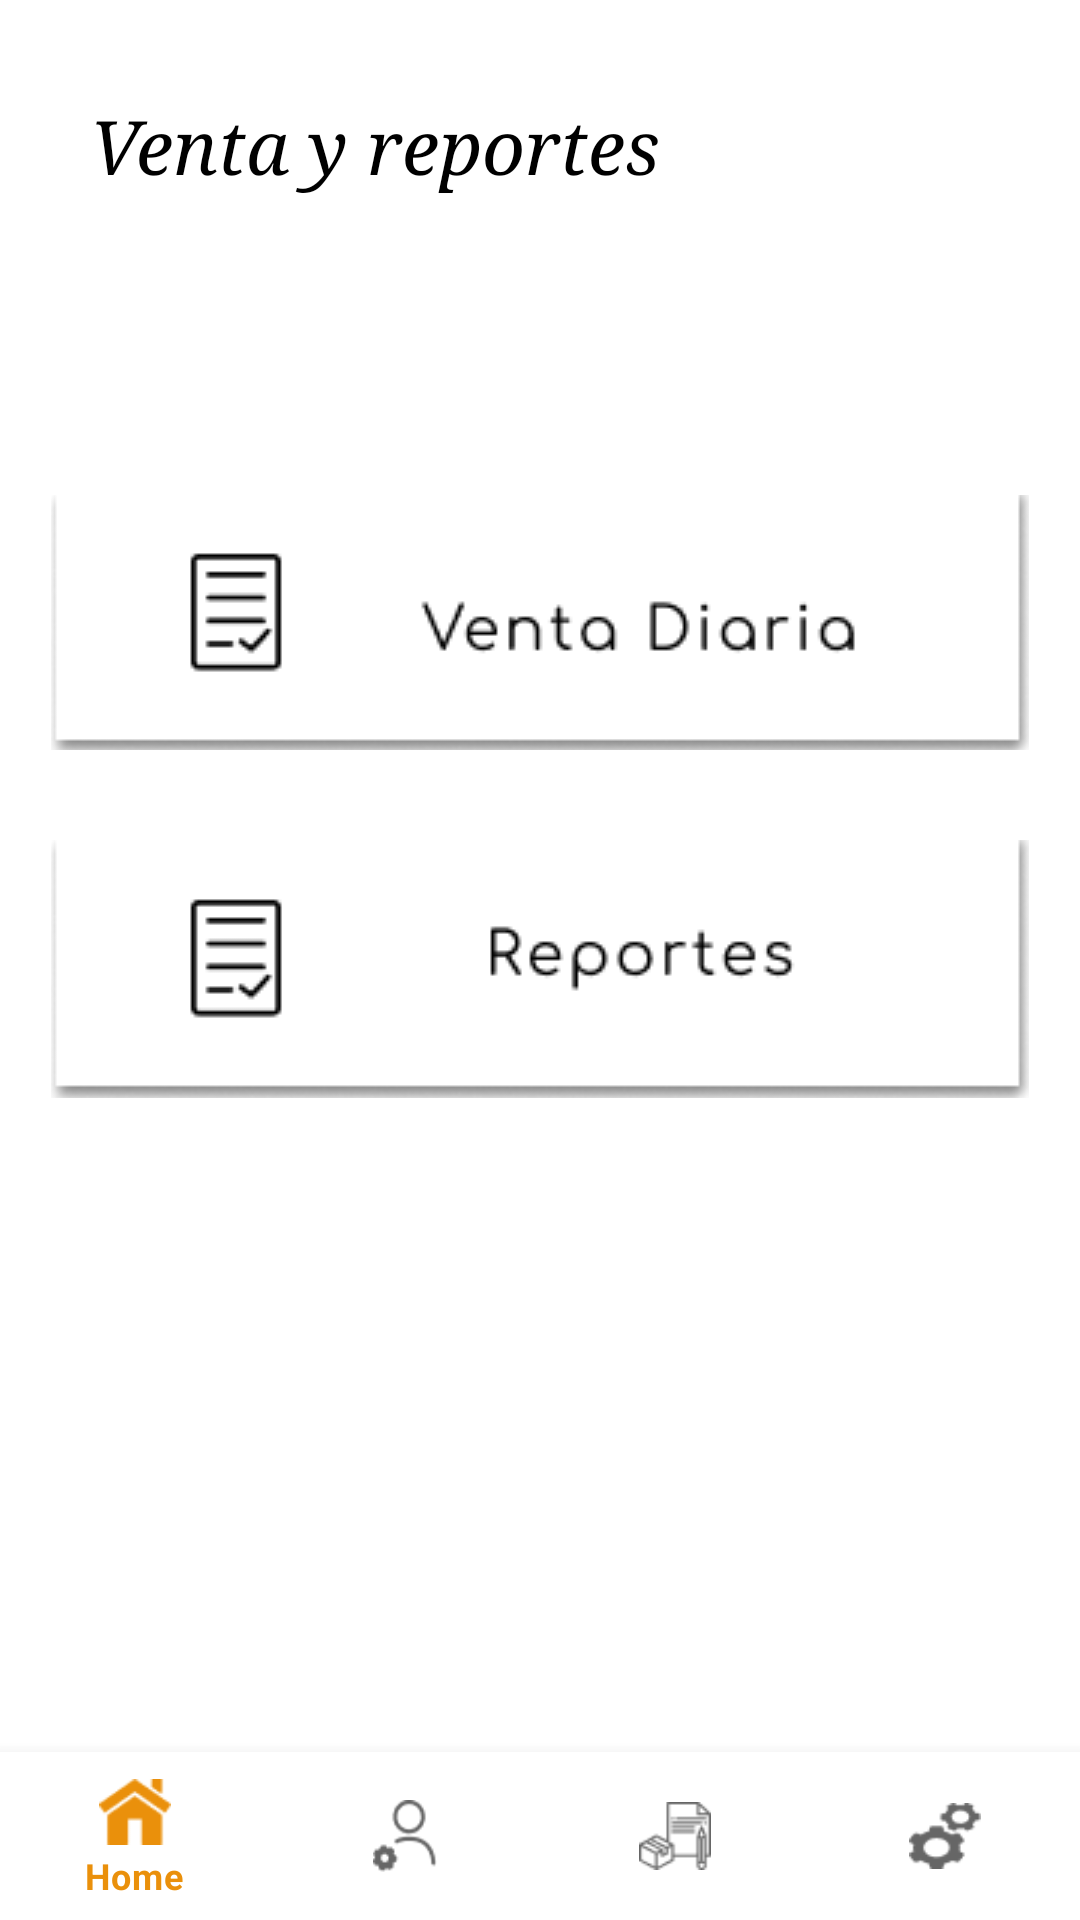

The Android layout XML behind this screen, and the referenced resources:
<!-- AndroidManifest.xml: application theme Theme.CastilloGym -->
<!-- res/layout/venta_y_reportes.xml -->
<?xml version="1.0" encoding="utf-8"?>
<androidx.constraintlayout.widget.ConstraintLayout xmlns:android="http://schemas.android.com/apk/res/android"
    xmlns:app="http://schemas.android.com/apk/res-auto"
    android:layout_gravity="center"
    xmlns:tools="http://schemas.android.com/tools"
    android:layout_width="match_parent"
    android:layout_height="match_parent"
    android:orientation="vertical">

    <TextView
        android:id="@+id/textView"
        android:layout_width="match_parent"
        android:layout_height="wrap_content"
        android:layout_marginTop="32dp"
        android:layout_marginRight="32dp"
        android:fontFamily="serif"
        android:text="Venta y reportes"
        android:textSize="25sp"
        android:textStyle="italic"
        android:textColor="@color/black"
        app:layout_constraintEnd_toEndOf="parent"
        app:layout_constraintStart_toStartOf="parent"
        app:layout_constraintTop_toTopOf="parent"
        android:layout_marginLeft="30dp" />

    <ImageButton
        android:id="@+id/btnVentaDiaria"
        android:layout_width="326dp"
        android:layout_height="85dp"
        android:layout_marginTop="100dp"
        android:onClick="irVentas"
        app:layout_constraintEnd_toEndOf="parent"
        app:layout_constraintStart_toStartOf="parent"
        app:layout_constraintTop_toBottomOf="@+id/textView"
        app:srcCompat="@drawable/btn_venta_diaria"
        tools:ignore="SpeakableTextPresentCheck" />

    <ImageButton
        android:id="@+id/btnReportes"
        android:layout_width="326dp"
        android:layout_height="86dp"
        android:layout_marginTop="30dp"
        android:onClick="irReportesActivity"
        app:layout_constraintEnd_toEndOf="parent"
        app:layout_constraintStart_toStartOf="parent"
        app:layout_constraintTop_toBottomOf="@+id/btnVentaDiaria"
        app:srcCompat="@drawable/btn_reportes"
        tools:ignore="SpeakableTextPresentCheck" />
    <com.google.android.material.bottomnavigation.BottomNavigationView
        android:id="@+id/bottom_navigation"
        android:layout_width="wrap_content"
        android:layout_height="wrap_content"
        app:layout_constraintBottom_toBottomOf="parent"
        app:layout_constraintEnd_toEndOf="parent"
        app:menu="@menu/menu" />
</androidx.constraintlayout.widget.ConstraintLayout>
<!-- resources referenced by this layout -->
<resources>
  <color name="black">#FF000000</color>
  <!-- drawable btn_reportes: png bitmap (drawable-v24, 6011 bytes) -->
  <!-- drawable btn_venta_diaria: png bitmap (drawable-v24, 6170 bytes) -->
  <style name="Theme.CastilloGym" parent="Theme.MaterialComponents.DayNight.NoActionBar">
          
          <item name="colorPrimary">#EA900B</item>
          <item name="colorPrimaryVariant">@color/principal</item>
          <item name="colorOnPrimary">@color/white</item>
          
          <item name="colorSecondary">@color/teal_200</item>
          <item name="colorSecondaryVariant">@color/teal_700</item>
          <item name="colorOnSecondary">@color/black</item>
          
          <item name="android:statusBarColor" tools:targetApi="l">?attr/colorPrimaryVariant</item>
          
      </style>
  <color name="principal">#FFEA900B</color>
  <color name="white">#FFFFFFFF</color>
  <color name="teal_200">#FF03DAC5</color>
  <color name="teal_700">#FF018786</color>
</resources>
